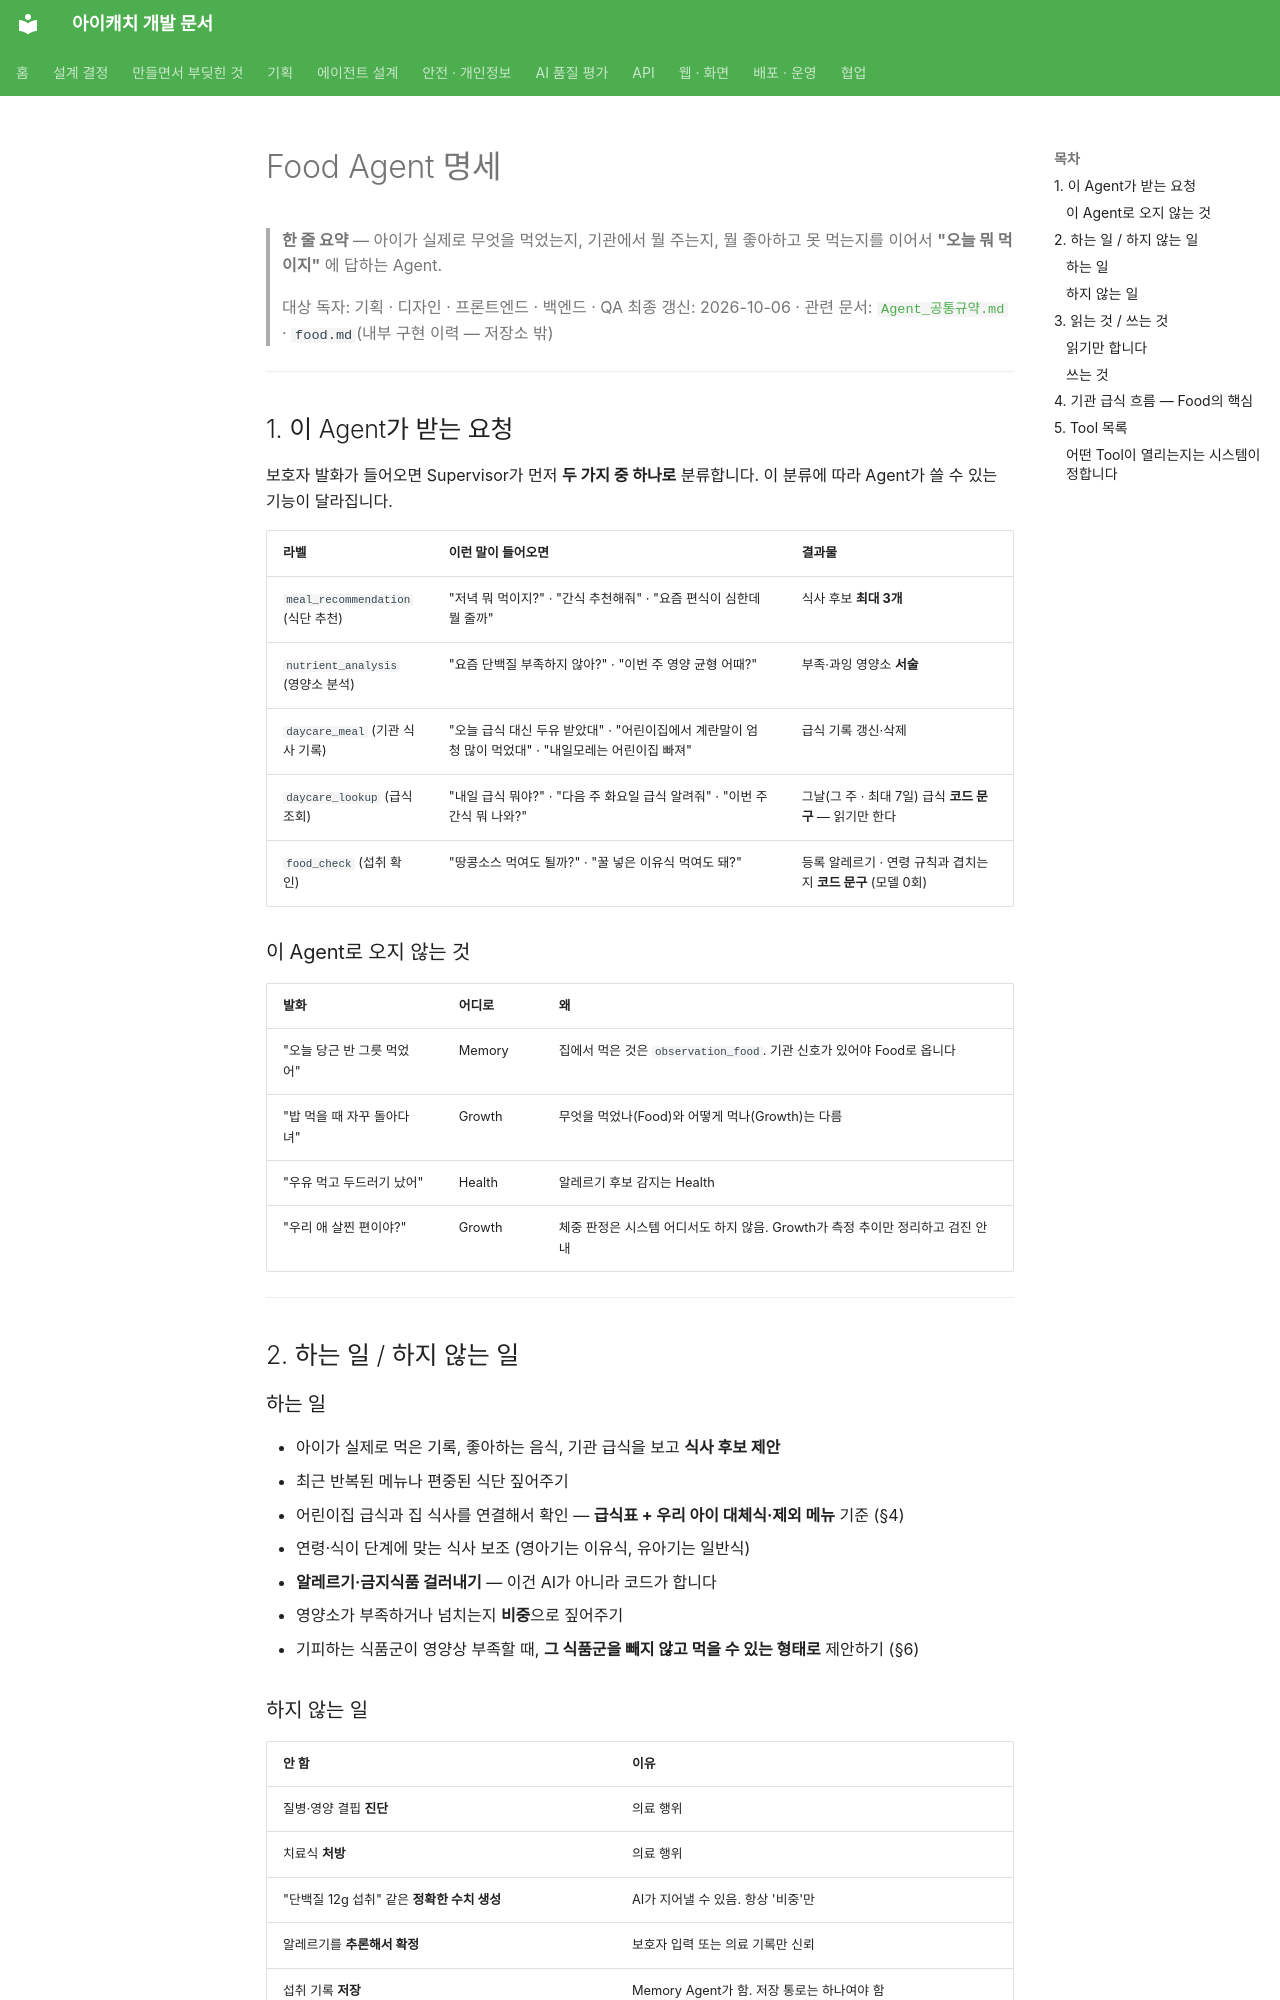

repository: kakaotechcampus-4/ktc4-pusan-3 · page: agents/food/Food_Agent_명세/index.html · generator: mkdocs

# Food Agent 명세

> **한 줄 요약** — 아이가 실제로 무엇을 먹었는지, 기관에서 뭘 주는지, 뭘 좋아하고 못 먹는지를 이어서 **"오늘 뭐 먹이지"** 에 답하는 Agent.
>
> 대상 독자: 기획 · 디자인 · 프론트엔드 · 백엔드 · QA
> 최종 갱신: 2026-10-06 · 관련 문서: [`Agent_공통규약.md`](../shared/Agent_공통규약.md) · `food.md`(내부 구현 이력 — 저장소 밖)

---

## 1. 이 Agent가 받는 요청

보호자 발화가 들어오면 Supervisor가 먼저 **두 가지 중 하나로** 분류합니다. 이 분류에 따라 Agent가 쓸 수 있는 기능이 달라집니다.

| 라벨 | 이런 말이 들어오면 | 결과물 |
| --- | --- | --- |
| `meal_recommendation` (식단 추천) | "저녁 뭐 먹이지?" · "간식 추천해줘" · "요즘 편식이 심한데 뭘 줄까" | 식사 후보 **최대 3개** |
| `nutrient_analysis` (영양소 분석) | "요즘 단백질 부족하지 않아?" · "이번 주 영양 균형 어때?" | 부족·과잉 영양소 **서술** |
| `daycare_meal` (기관 식사 기록) | "오늘 급식 대신 두유 받았대" · "어린이집에서 계란말이 엄청 많이 먹었대" · "내일모레는 어린이집 빠져" | 급식 기록 갱신·삭제 |
| `daycare_lookup` (급식 조회) | "내일 급식 뭐야?" · "다음 주 화요일 급식 알려줘" · "이번 주 간식 뭐 나와?" | 그날(그 주 · 최대 7일) 급식 **코드 문구** — 읽기만 한다 |
| `food_check` (섭취 확인) | "땅콩소스 먹여도 될까?" · "꿀 넣은 이유식 먹여도 돼?" | 등록 알레르기 · 연령 규칙과 겹치는지 **코드 문구** (모델 0회) |

### 이 Agent로 오지 않는 것

| 발화 | 어디로 | 왜 |
| --- | --- | --- |
| "오늘 당근 반 그릇 먹었어" | Memory | 집에서 먹은 것은 `observation_food`. 기관 신호가 있어야 Food로 옵니다 |
| "밥 먹을 때 자꾸 돌아다녀" | Growth | 무엇을 먹었나(Food)와 어떻게 먹나(Growth)는 다름 |
| "우유 먹고 두드러기 났어" | Health | 알레르기 후보 감지는 Health |
| "우리 애 살찐 편이야?" | Growth | 체중 판정은 시스템 어디서도 하지 않음. Growth가 측정 추이만 정리하고 검진 안내 |

---

## 2. 하는 일 / 하지 않는 일

### 하는 일
- 아이가 실제로 먹은 기록, 좋아하는 음식, 기관 급식을 보고 **식사 후보 제안**
- 최근 반복된 메뉴나 편중된 식단 짚어주기
- 어린이집 급식과 집 식사를 연결해서 확인 — **급식표 + 우리 아이 대체식·제외 메뉴** 기준 (§4)
- 연령·식이 단계에 맞는 식사 보조 (영아기는 이유식, 유아기는 일반식)
- **알레르기·금지식품 걸러내기** — 이건 AI가 아니라 코드가 합니다
- 영양소가 부족하거나 넘치는지 **비중**으로 짚어주기
- 기피하는 식품군이 영양상 부족할 때, **그 식품군을 빼지 않고 먹을 수 있는 형태로** 제안하기 (§6)

### 하지 않는 일
| 안 함 | 이유 |
| --- | --- |
| 질병·영양 결핍 **진단** | 의료 행위 |
| 치료식 **처방** | 의료 행위 |
| "단백질 12g 섭취" 같은 **정확한 수치 생성** | AI가 지어낼 수 있음. 항상 '비중'만 |
| 알레르기를 **추론해서 확정** | 보호자 입력 또는 의료 기록만 신뢰 |
| 섭취 기록 **저장** | Memory Agent가 함. 저장 통로는 하나여야 함 |
| **체중 감량·증량 식단** | 의료 영역. 시스템은 체중 판정 자체를 하지 않음 |

---

## 3. 읽는 것 / 쓰는 것
